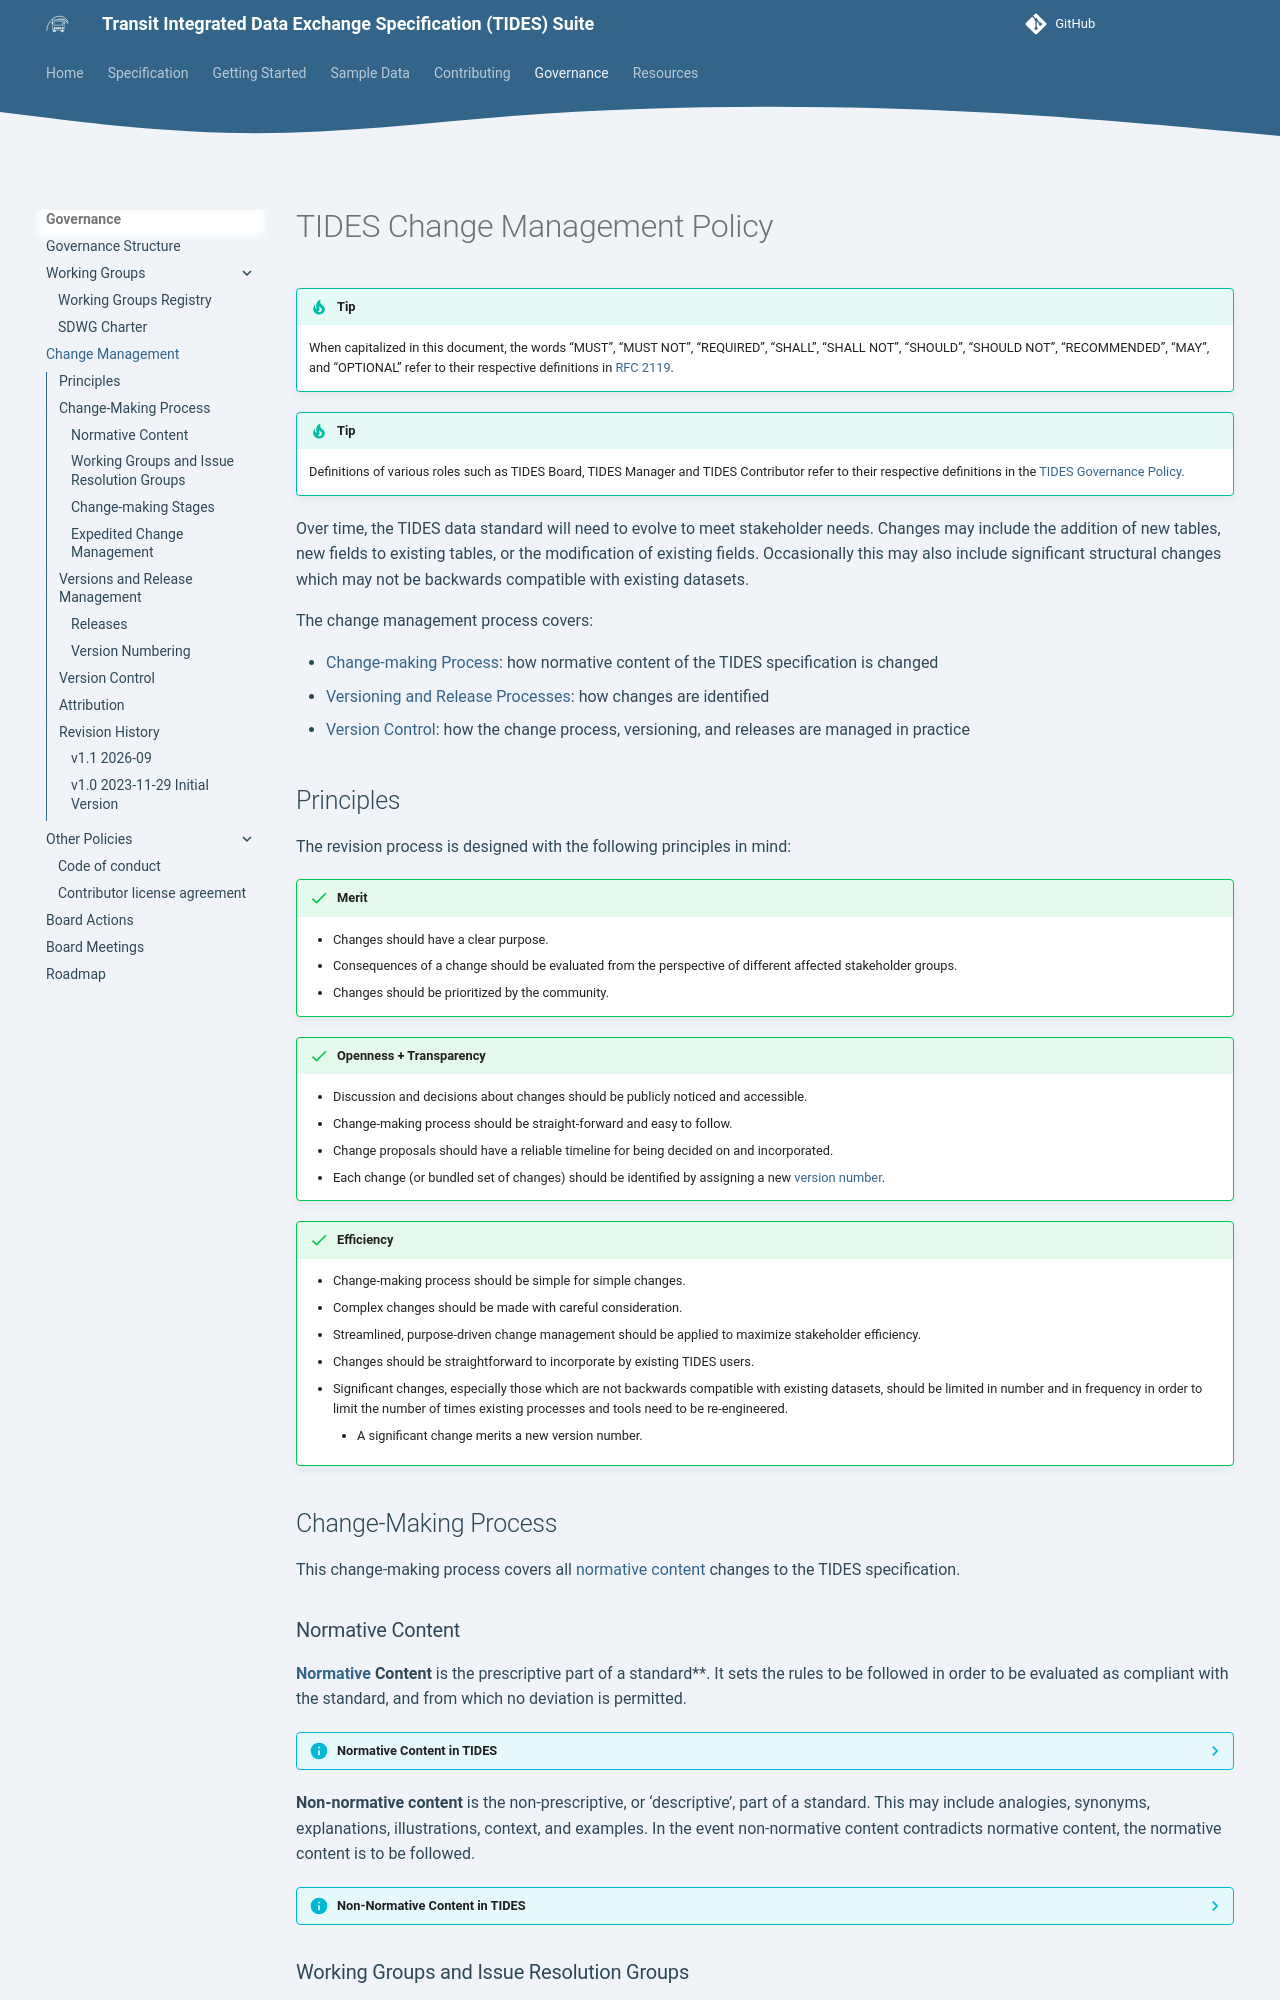

repository: TIDES-transit/TIDES · page: main/governance/policies/change-management/index.html · generator: mkdocs

# TIDES Change Management Policy

[TIDES-governance]:../../governance.md
[data-package]: ../../datapackage.md

!!! tip

    When capitalized in this document, the words “MUST", "MUST NOT", "REQUIRED", "SHALL", "SHALL NOT", "SHOULD", "SHOULD NOT", "RECOMMENDED",  "MAY", and "OPTIONAL" refer to their respective definitions in [RFC 2119](https://datatracker.ietf.org/doc/html/rfc2119).

!!! tip

    Definitions of various roles such as TIDES Board, TIDES Manager and TIDES Contributor refer to their respective definitions in the [TIDES Governance Policy][TIDES-governance].

Over time, the TIDES data standard will need to evolve to meet stakeholder needs.  Changes may include the addition of new tables, new fields to existing tables, or the modification of existing fields.  Occasionally this may also include significant structural changes which may not be backwards compatible with existing datasets.

The change management process covers:

* [Change-making Process](#change-making-process): how normative content of the TIDES specification is changed
* [Versioning and Release Processes](#version-numbering): how changes are identified
* [Version Control](#version-control): how the change process, versioning, and releases are managed in practice

## Principles

The revision process is designed with the following principles in mind:

!!! success "Merit"

    * Changes should have a clear purpose.
    * Consequences of a change should be evaluated from the perspective of different affected stakeholder groups.
    * Changes should be prioritized by the community.

!!! success "Openness + Transparency"

    * Discussion and decisions about changes should be publicly noticed and accessible.
    * Change-making process should be straight-forward and easy to follow.
    * Change proposals should have a reliable timeline for being decided on and incorporated.
    * Each change (or bundled set of changes) should be identified by assigning a new [version number](#version-numbering).

!!! success "Efficiency"

    * Change-making process should be simple for simple changes.
    * Complex changes should be made with careful consideration.
    * Streamlined, purpose-driven change management should be applied to maximize stakeholder efficiency.
    * Changes should be straightforward to incorporate by existing TIDES users.
    * Significant changes, especially those which are not backwards compatible with existing datasets, should be limited in number and in frequency in order to limit the number of times existing processes and tools need to be re-engineered.
        * A significant change merits a new version number.

## Change-Making Process

This change-making process covers all [normative content](#normative-content) changes to the TIDES specification.

### Normative Content

[**Normative**](https://en.wikipedia.org/wiki/Normativity#Standards_documents) **Content** is the prescriptive part of a standard**. It sets the rules to be followed in order to be evaluated as compliant with the standard, and from which no deviation is permitted.

??? info "Normative Content in TIDES"

    In the TIDES data schemas, the following properties are considered normative content within any `schema.json` file:

    * `name`
    * `primaryKey`
    * `missingValues`
    * `type`
    * `constraints`

    Similarly, the entirety of the [TIDES Data Package Profile][data-package] is considered normative with the **exception** of the following properties:

    * `description`
    * `context`
    * `examples`

**Non-normative content** is the non-prescriptive, or ‘descriptive’, part of a standard. This may include analogies, synonyms, explanations, illustrations, context, and examples. In the event non-normative content contradicts normative content, the normative content is to be followed.

??? info "Non-Normative Content in TIDES"

    Changes outside the `/spec` are all considered non-normative. Within the `/spec` folder, non-normative changes to the specification are typically limited to the following properties in the `tides-datapackage-profile.json` and any `...schema.json`file:

    * `description`
    * `examples`
    * `context`

### Working Groups and Issue Resolution Groups

Two kinds of groups take part in the change-making process:

* **Working Groups** are chartered by the TIDES Board, as defined in the [TIDES Governance document][TIDES-governance]. These include the standing Standards Development Working Group (SDWG) and topic-focused groups. Working Groups follow this policy for any normative change.
* **Issue Resolution Groups** are convened to develop a resolution to a prioritized issue or set of interrelated issues, drawing members from interested Contributors. They were previously called “Issue Working Groups” in this policy; the name is changed to avoid confusion with Board-chartered Working Groups.
